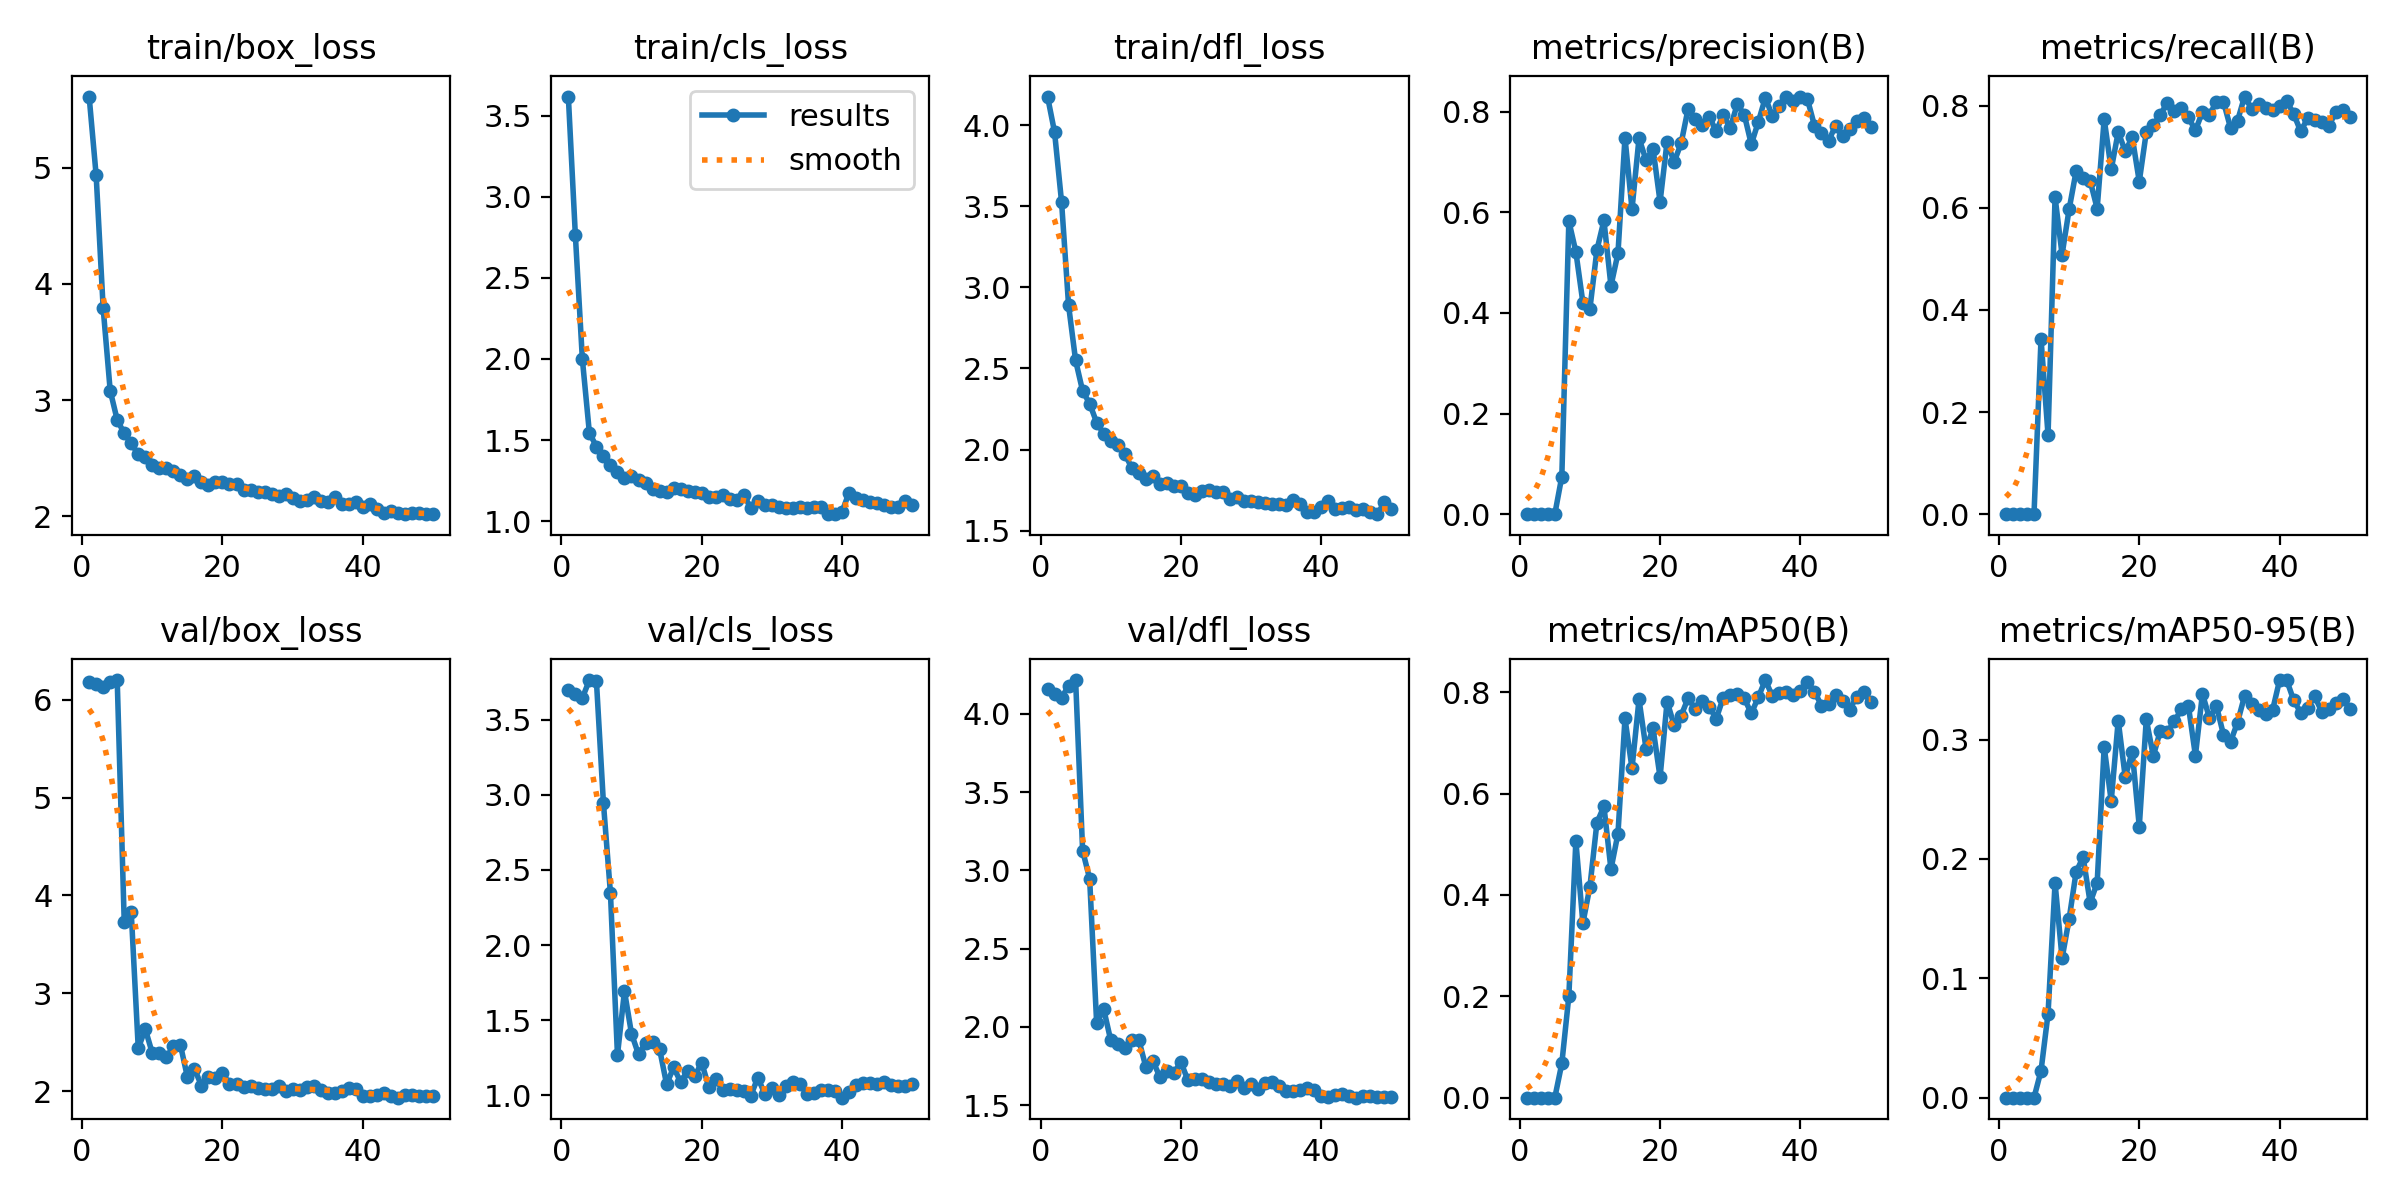

Source data for this figure (header and first rows):
epoch, train/box_loss, train/cls_loss, train/dfl_loss, metrics/precision(B), metrics/recall(B), metrics/mAP50(B), metrics/mAP50-95(B), val/box_loss, val/cls_loss, val/dfl_loss, lr/pg0, lr/pg1, lr/pg2
1, 5.612, 3.618, 4.177, 0, 0, 0, 0, 6.178, 3.7, 4.155, 0.00026, 0.00026, 0.00026
2, 4.933, 2.764, 3.958, 0, 0, 0, 0, 6.158, 3.673, 4.128, 0.0005293, 0.0005293, 0.0005293
3, 3.79, 1.998, 3.526, 0, 0, 0, 0, 6.135, 3.645, 4.103, 0.0007875, 0.0007875, 0.0007875
4, 3.082, 1.544, 2.888, 0, 0, 0, 0, 6.179, 3.765, 4.179, 0.001035, 0.001035, 0.001035
5, 2.829, 1.46, 2.549, 0, 0, 0, 0, 6.202, 3.759, 4.215, 0.001271, 0.001271, 0.001271
6, 2.714, 1.403, 2.361, 0.07481, 0.3435, 0.0675, 0.02258, 3.729, 2.945, 3.126, 0.001496, 0.001496, 0.001496
7, 2.627, 1.344, 2.283, 0.5826, 0.1548, 0.2004, 0.07032, 3.826, 2.345, 2.946, 0.00171, 0.00171, 0.00171
8, 2.533, 1.302, 2.166, 0.5213, 0.6208, 0.5063, 0.1799, 2.436, 1.267, 2.023, 0.001723, 0.001723, 0.001723
9, 2.51, 1.267, 2.097, 0.4205, 0.5085, 0.3443, 0.1167, 2.634, 1.693, 2.115, 0.001683, 0.001683, 0.001683
10, 2.445, 1.278, 2.051, 0.408, 0.5969, 0.4162, 0.1496, 2.387, 1.41, 1.916, 0.001644, 0.001644, 0.001644
11, 2.419, 1.256, 2.026, 0.5251, 0.6718, 0.5425, 0.1891, 2.388, 1.272, 1.889, 0.001604, 0.001604, 0.001604
12, 2.413, 1.237, 1.972, 0.5837, 0.6582, 0.5748, 0.2015, 2.344, 1.35, 1.865, 0.001564, 0.001564, 0.001564
13, 2.389, 1.198, 1.889, 0.4538, 0.6531, 0.4507, 0.1634, 2.455, 1.355, 1.919, 0.001525, 0.001525, 0.001525
14, 2.356, 1.189, 1.855, 0.5183, 0.5986, 0.5211, 0.18, 2.474, 1.308, 1.918, 0.001485, 0.001485, 0.001485
15, 2.322, 1.182, 1.821, 0.7484, 0.774, 0.7483, 0.2939, 2.143, 1.073, 1.746, 0.001446, 0.001446, 0.001446
16, 2.351, 1.202, 1.836, 0.6061, 0.6752, 0.6498, 0.2485, 2.229, 1.185, 1.785, 0.001406, 0.001406, 0.001406
17, 2.293, 1.195, 1.788, 0.7471, 0.7484, 0.7857, 0.3159, 2.056, 1.088, 1.682, 0.001366, 0.001366, 0.001366
18, 2.27, 1.187, 1.793, 0.7037, 0.7109, 0.6883, 0.2686, 2.147, 1.162, 1.719, 0.001327, 0.001327, 0.001327
19, 2.297, 1.182, 1.775, 0.7258, 0.7383, 0.7288, 0.29, 2.131, 1.125, 1.705, 0.001287, 0.001287, 0.001287
20, 2.298, 1.171, 1.778, 0.6208, 0.6516, 0.6323, 0.2272, 2.189, 1.217, 1.777, 0.001248, 0.001248, 0.001248
21, 2.276, 1.149, 1.734, 0.7406, 0.7483, 0.7817, 0.317, 2.068, 1.056, 1.66, 0.001208, 0.001208, 0.001208
22, 2.28, 1.147, 1.721, 0.6997, 0.7619, 0.7351, 0.2863, 2.074, 1.107, 1.67, 0.001168, 0.001168, 0.001168
23, 2.225, 1.16, 1.747, 0.7371, 0.7823, 0.7538, 0.3075, 2.039, 1.034, 1.671, 0.001129, 0.001129, 0.001129
24, 2.229, 1.139, 1.753, 0.8061, 0.8062, 0.7886, 0.3064, 2.051, 1.043, 1.648, 0.001089, 0.001089, 0.001089
25, 2.212, 1.13, 1.736, 0.7849, 0.7891, 0.7671, 0.3153, 2.027, 1.033, 1.637, 0.00105, 0.00105, 0.00105
26, 2.213, 1.159, 1.741, 0.7735, 0.7959, 0.7825, 0.3254, 2.018, 1.029, 1.633, 0.00101, 0.00101, 0.00101
27, 2.196, 1.082, 1.695, 0.7891, 0.7772, 0.7715, 0.3282, 2.024, 0.9967, 1.624, 0.0009704, 0.0009704, 0.0009704
28, 2.175, 1.121, 1.71, 0.7621, 0.7518, 0.7478, 0.2866, 2.056, 1.117, 1.656, 0.0009308, 0.0009308, 0.0009308
29, 2.195, 1.102, 1.685, 0.7929, 0.7877, 0.7892, 0.3384, 2.001, 1.008, 1.609, 0.0008912, 0.0008912, 0.0008912
30, 2.16, 1.098, 1.684, 0.7679, 0.7823, 0.7945, 0.318, 2.021, 1.049, 1.633, 0.0008516, 0.0008516, 0.0008516
31, 2.136, 1.088, 1.678, 0.8147, 0.8078, 0.7965, 0.3282, 2.006, 0.9999, 1.603, 0.000812, 0.000812, 0.000812
32, 2.144, 1.082, 1.67, 0.794, 0.8078, 0.788, 0.3041, 2.044, 1.059, 1.639, 0.0007724, 0.0007724, 0.0007724
33, 2.164, 1.08, 1.663, 0.7352, 0.7568, 0.7582, 0.2982, 2.046, 1.09, 1.648, 0.0007328, 0.0007328, 0.0007328
34, 2.132, 1.088, 1.662, 0.7796, 0.7704, 0.7902, 0.3143, 2.007, 1.073, 1.623, 0.0006932, 0.0006932, 0.0006932
35, 2.124, 1.083, 1.657, 0.8277, 0.818, 0.824, 0.3366, 1.981, 1.009, 1.59, 0.0006536, 0.0006536, 0.0006536
36, 2.17, 1.089, 1.687, 0.7911, 0.7942, 0.7922, 0.3295, 1.977, 1.016, 1.593, 0.000614, 0.000614, 0.000614
37, 2.103, 1.089, 1.663, 0.8106, 0.8027, 0.7995, 0.3245, 2.005, 1.032, 1.599, 0.0005744, 0.0005744, 0.0005744
38, 2.102, 1.046, 1.614, 0.8294, 0.7959, 0.8002, 0.3213, 2.033, 1.035, 1.608, 0.0005348, 0.0005348, 0.0005348
39, 2.126, 1.043, 1.612, 0.8217, 0.7914, 0.794, 0.3249, 2.015, 1.03, 1.598, 0.0004952, 0.0004952, 0.0004952
40, 2.085, 1.056, 1.647, 0.83, 0.7993, 0.8029, 0.3499, 1.949, 0.9832, 1.561, 0.0004556, 0.0004556, 0.0004556
41, 2.106, 1.176, 1.682, 0.8248, 0.8095, 0.8201, 0.3499, 1.945, 1.019, 1.554, 0.000416, 0.000416, 0.000416
42, 2.064, 1.144, 1.635, 0.7722, 0.784, 0.8014, 0.3331, 1.964, 1.065, 1.565, 0.0003764, 0.0003764, 0.0003764
43, 2.029, 1.131, 1.642, 0.7576, 0.75, 0.7735, 0.3226, 1.978, 1.083, 1.574, 0.0003368, 0.0003368, 0.0003368
44, 2.048, 1.12, 1.644, 0.7413, 0.7755, 0.7776, 0.3268, 1.948, 1.084, 1.56, 0.0002972, 0.0002972, 0.0002972
45, 2.029, 1.109, 1.628, 0.7722, 0.7724, 0.7951, 0.3362, 1.932, 1.071, 1.549, 0.0002576, 0.0002576, 0.0002576
46, 2.02, 1.1, 1.635, 0.7506, 0.7687, 0.7827, 0.3234, 1.958, 1.087, 1.562, 0.000218, 0.000218, 0.000218
47, 2.025, 1.086, 1.612, 0.7664, 0.7602, 0.7654, 0.3253, 1.958, 1.069, 1.561, 0.0001784, 0.0001784, 0.0001784
48, 2.027, 1.088, 1.601, 0.7806, 0.7874, 0.7909, 0.331, 1.951, 1.06, 1.553, 0.0001388, 0.0001388, 0.0001388
49, 2.025, 1.123, 1.675, 0.7864, 0.7908, 0.8001, 0.3339, 1.948, 1.062, 1.551, 9.92e-05, 9.92e-05, 9.92e-05
50, 2.019, 1.098, 1.633, 0.769, 0.7772, 0.7806, 0.326, 1.95, 1.074, 1.555, 5.96e-05, 5.96e-05, 5.96e-05
